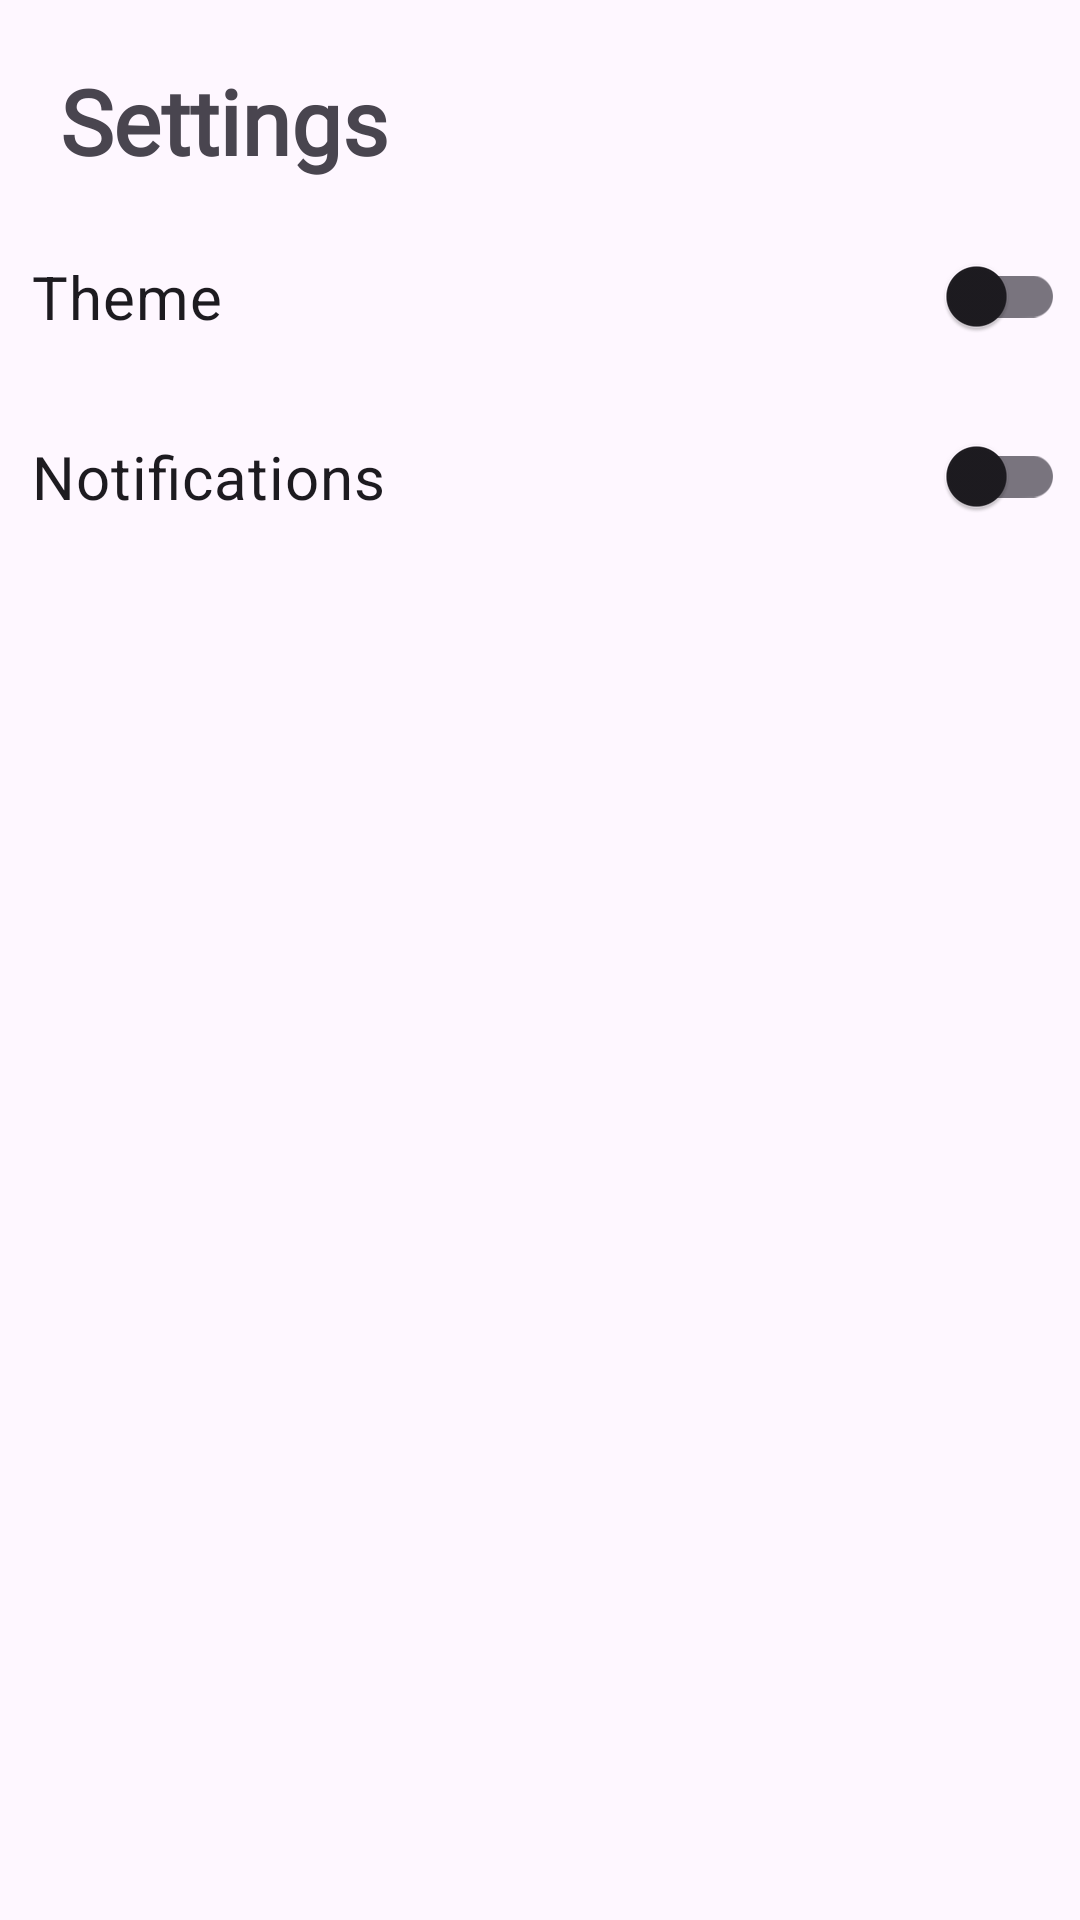

Reconstruct the res/layout file that produces this screen, plus the resources it refers to.
<!-- AndroidManifest.xml: application theme Theme.MyCashier -->
<!-- res/layout/activity_settings.xml -->
<?xml version="1.0" encoding="utf-8"?>
<LinearLayout xmlns:android="http://schemas.android.com/apk/res/android"
    xmlns:app="http://schemas.android.com/apk/res-auto"
    xmlns:tools="http://schemas.android.com/tools"
    android:id="@+id/main"
    android:layout_width="match_parent"
    android:layout_height="match_parent"
    tools:context=".SettingsActivity"
    android:orientation="vertical"
    android:background="?android:attr/colorBackground"
    android:textColor="?android:attr/textColorPrimary"    >

    <TextView
        android:layout_width="match_parent"
        android:layout_height="wrap_content"
        android:text="Settings"
        android:textStyle="bold"
        android:textSize="30sp"
        android:fontFamily="@font/adlam_display"
        android:layout_margin="20sp"
        />

    <androidx.appcompat.widget.SwitchCompat
        android:layout_width="match_parent"
        android:layout_height="50sp"
        android:id="@+id/themeSwitch"
        android:text=" Theme "
        android:textSize="20sp"
        android:gravity="start"
        android:layout_marginTop="30dp"
        android:layout_margin="5sp"

        />

    <androidx.appcompat.widget.SwitchCompat
        android:layout_width="match_parent"
        android:layout_height="50sp"
        android:id="@+id/notificationSwitch"
        android:text=" Notifications "
        android:textSize="20sp"
        android:gravity="start"
        android:layout_margin="5sp"


        />







</LinearLayout>
<!-- resources referenced by this layout -->
<resources>
  <style name="Theme.MyCashier" parent="Base.Theme.MyCashier" />
  <style name="Base.Theme.MyCashier" parent="Theme.Material3.DayNight.NoActionBar">
          
          
      </style>
</resources>
